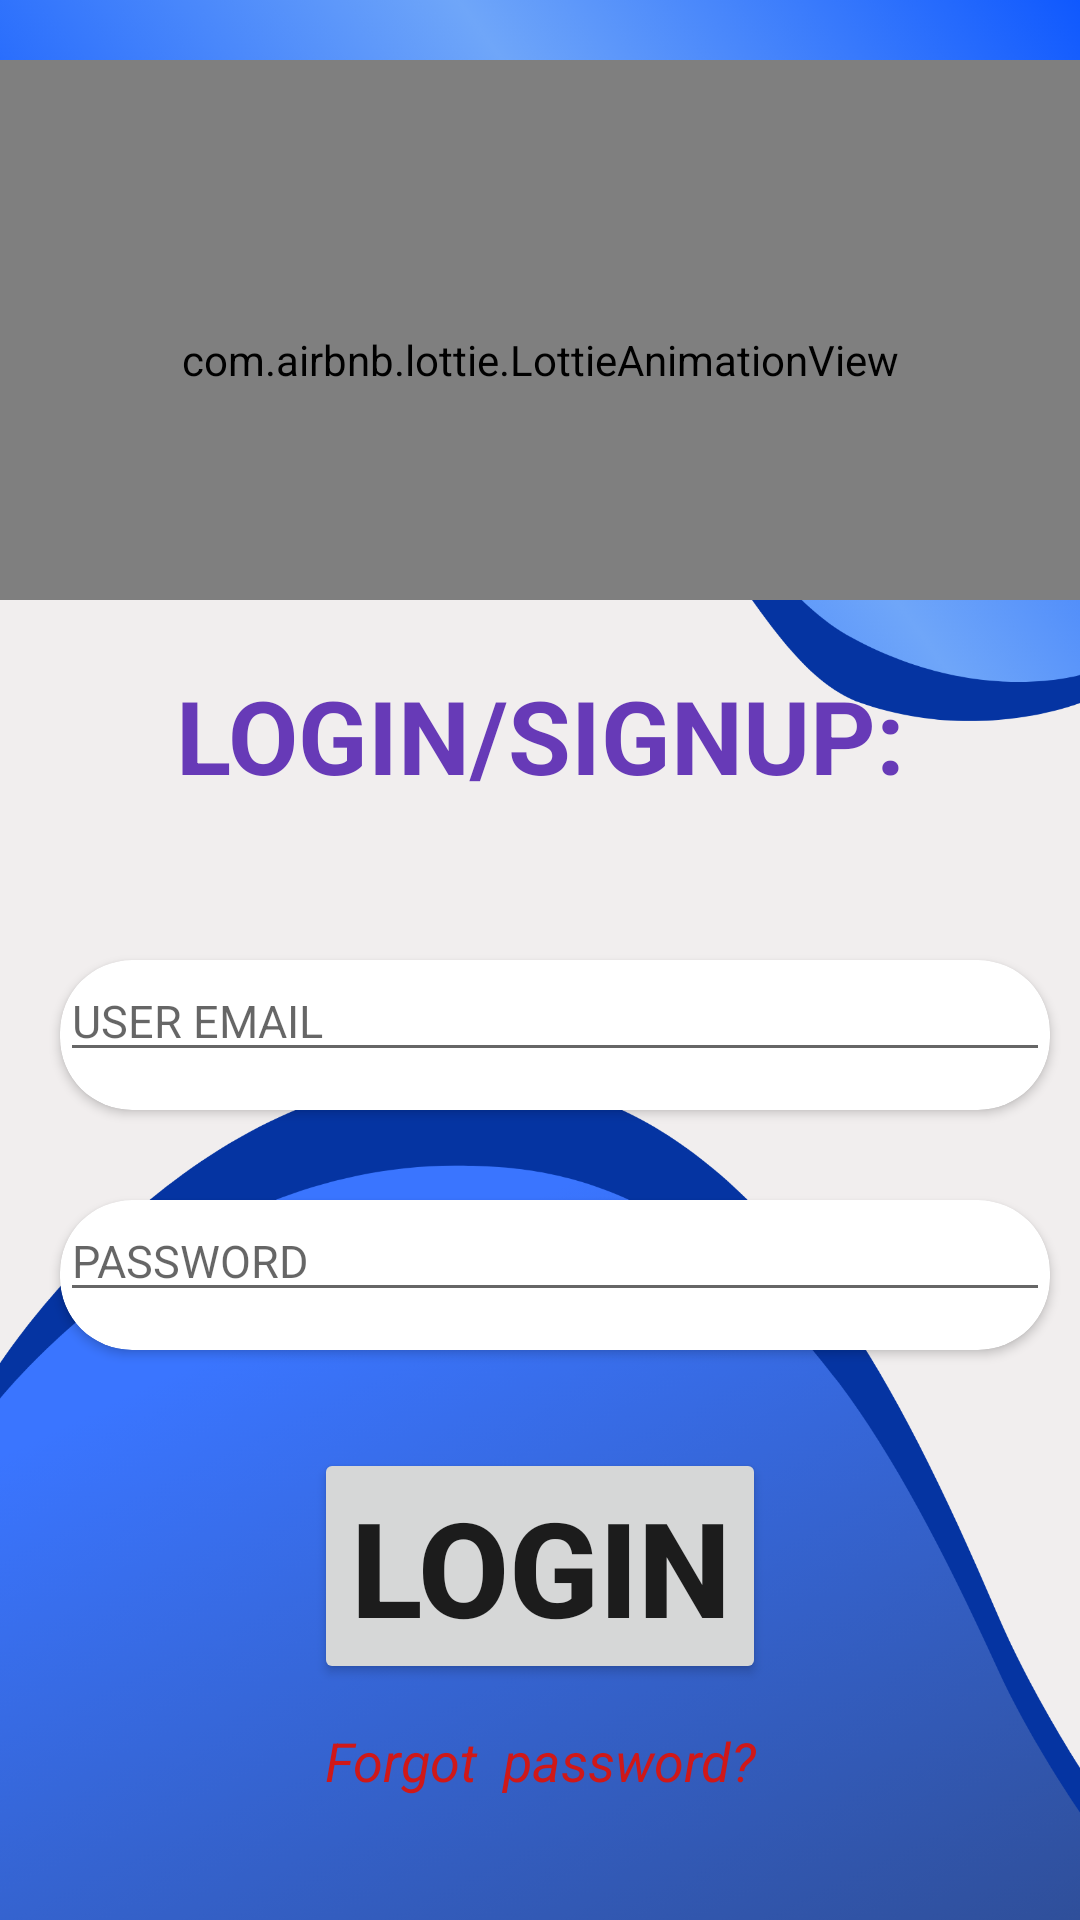

Layout XML and referenced resources for this Android screen:
<!-- AndroidManifest.xml: application theme AppTheme -->
<!-- res/layout/activity_login_patient.xml -->
<?xml version="1.0" encoding="utf-8"?>
<RelativeLayout xmlns:android="http://schemas.android.com/apk/res/android"
    xmlns:app="http://schemas.android.com/apk/res-auto"
    xmlns:tools="http://schemas.android.com/tools"
    android:layout_width="match_parent"
    android:layout_height="match_parent"
    tools:context=".LoginPatient"
    android:background="#F1EEEE">
    <ImageView
        android:layout_width="wrap_content"
        android:layout_height="wrap_content"
        android:translationY="270dp"
        android:src="@drawable/bottom_intro_background"/>
    <ImageView
        android:layout_width="wrap_content"
        android:layout_height="wrap_content"
        android:translationY="-230dp"
        android:src="@drawable/top_intro_background"/>
    <LinearLayout
        android:layout_width="match_parent"
        android:layout_height="200dp"
        android:orientation="vertical">
        <com.airbnb.lottie.LottieAnimationView
            android:layout_width="match_parent"
            android:layout_height="match_parent"
            android:translationY="20dp"
            app:lottie_rawRes="@raw/loginlottie"
            app:lottie_autoPlay="true"
            app:lottie_loop="true"/>
    </LinearLayout>
    <LinearLayout
        android:layout_width="match_parent"
        android:layout_height="50dp"
        android:gravity="center"
        android:orientation="vertical"
        android:translationY="220dp"
        >
        <TextView
            android:layout_width="match_parent"
            android:layout_height="match_parent"
            android:text="LOGIN/SIGNUP:"
            android:gravity="center"

            android:textColor="#673AB7"
            android:textStyle="bold"
            android:textSize="34sp"/>

    </LinearLayout>
    <androidx.cardview.widget.CardView
        android:layout_width="330dp"
        android:layout_height="50dp"
        android:gravity="center"
        android:translationX="20dp"
        android:background="#B3A6A6"
        android:orientation="vertical"
        app:cardCornerRadius="24dp"
        android:translationY="320dp"
        >
        <EditText
            android:id="@+id/Useremail"
            android:layout_width="match_parent"
            android:layout_height="wrap_content"
            android:drawableStart="@drawable/baseline_email_24"
            android:hint="USER EMAIL"
            android:textSize="15sp"
            />


    </androidx.cardview.widget.CardView>
    <androidx.cardview.widget.CardView
        android:layout_width="330dp"
        android:layout_height="50dp"
        android:translationX="20dp"
        android:gravity="center"
        android:background="#B3A6A6"
        android:orientation="vertical"
        app:cardCornerRadius="24dp"
        android:translationY="400dp"
        >
        <EditText
            android:id="@+id/Password"
            android:layout_width="match_parent"
            android:password="true"
            android:layout_height="wrap_content"
            android:hint="PASSWORD"
            android:drawableStart="@drawable/baseline_key_24"
            android:textSize="15sp"
            />




    </androidx.cardview.widget.CardView>
    <LinearLayout
        android:layout_width="match_parent"
        android:layout_height="84dp"
        android:gravity="center"
        android:translationY="480dp">
        <Button
            android:id="@+id/Loginbtn"
            android:layout_width="wrap_content"
            android:layout_height="wrap_content"
            android:text="LOGIN"
            android:textSize="44dp"
            android:gravity="center"

            android:textStyle="bold"
            />
    </LinearLayout>
    <LinearLayout
        android:layout_width="match_parent"
        android:layout_height="54dp"
        android:gravity="center"
        android:translationY="560dp">
        <TextView
            android:id="@+id/forgetpassword"
            android:layout_width="match_parent"
            android:layout_height="match_parent"
            android:gravity="center"
            android:textSize="18sp"
            android:textStyle="italic"
            android:textColor="#CF1818"
            android:text="Forgot  password?"/>


    </LinearLayout>
    <LinearLayout
        android:layout_width="match_parent"
        android:layout_height="54dp"
        android:translationY="660dp"
        android:orientation="horizontal">
        <TextView
            android:layout_width="wrap_content"
            android:layout_height="wrap_content"
            android:translationX="70dp"
            android:textSize="18sp"
            android:textStyle="italic"
            android:textColor="#CF1818"
            android:text="Don't have an Account?"/>
        <TextView
            android:id="@+id/Signup"
            android:layout_width="wrap_content"
            android:layout_height="wrap_content"
            android:translationX="75dp"
            android:textSize="18sp"
            android:textStyle="italic"
            android:textColor="#D7D9E4"
            android:text="SIGNUP"/>


    </LinearLayout>





</RelativeLayout>
<!-- resources referenced by this layout -->
<resources>
  <!-- drawable bottom_intro_background: png bitmap (drawable, 475448 bytes) -->
  <!-- drawable top_intro_background: png bitmap (drawable, 397749 bytes) -->
  <style name="AppTheme" parent="Theme.MaterialComponents.Light">
          
          <item name="colorSurface">#fff</item>
      </style>
</resources>
